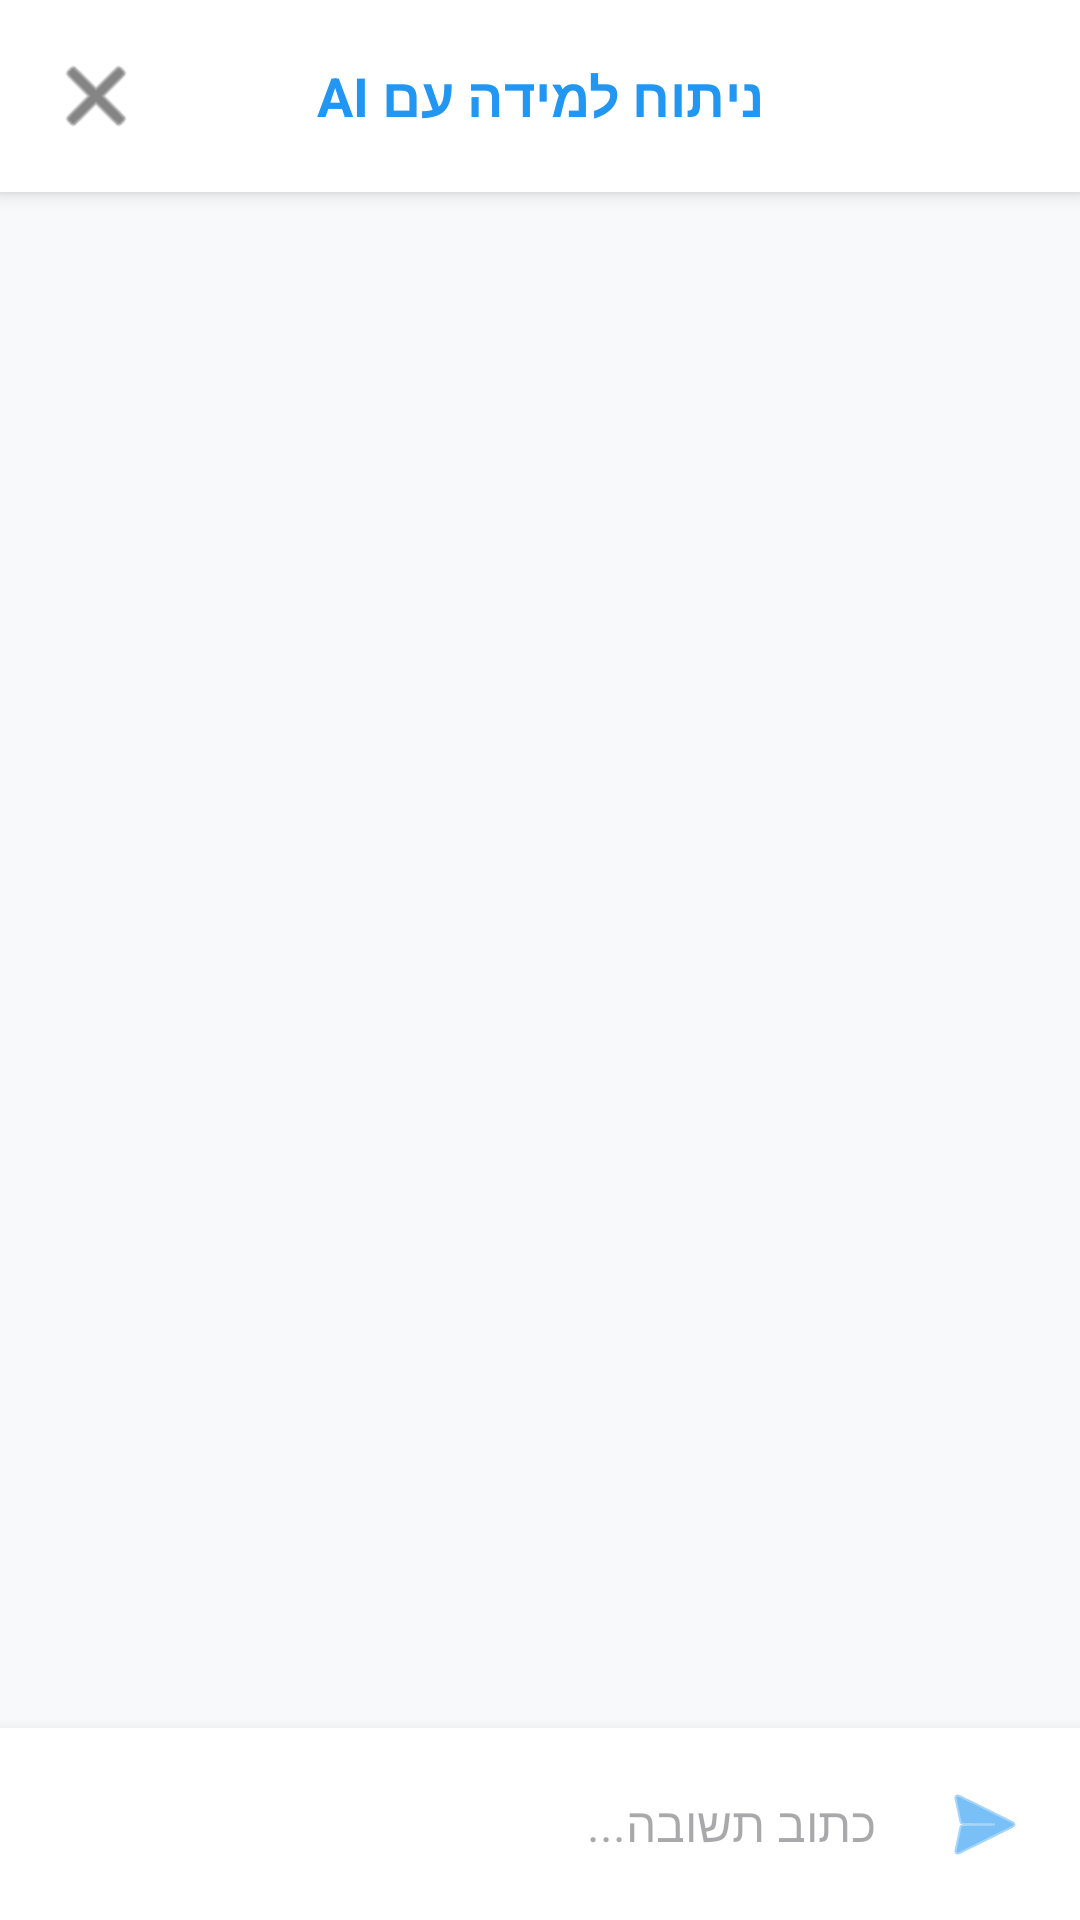

Write the Android layout XML for this screen, with the resource values it uses.
<!-- AndroidManifest.xml: application theme Theme.FindMyTeacher -->
<!-- res/layout/activity_ai_chat.xml -->
<?xml version="1.0" encoding="utf-8"?>

<LinearLayout xmlns:android="http://schemas.android.com/apk/res/android"
    xmlns:app="http://schemas.android.com/apk/res-auto"
    android:layout_width="match_parent"
    android:layout_height="match_parent"
    android:orientation="vertical"
    android:background="#F8F9FA">

    
    <androidx.cardview.widget.CardView
        android:layout_width="match_parent"
        android:layout_height="?attr/actionBarSize"
        app:cardElevation="4dp"
        app:cardCornerRadius="0dp">

        <RelativeLayout
            android:layout_width="match_parent"
            android:layout_height="match_parent"
            android:paddingStart="12dp"
            android:paddingEnd="12dp">

            <ImageButton
                android:id="@+id/btnAiBack"
                android:layout_width="40dp"
                android:layout_height="40dp"
                android:layout_alignParentStart="true"
                android:layout_centerVertical="true"
                android:background="?attr/selectableItemBackgroundBorderless"
                android:src="@android:drawable/ic_menu_close_clear_cancel"
                app:tint="#333333" />

            <TextView
                android:layout_width="wrap_content"
                android:layout_height="wrap_content"
                android:layout_centerInParent="true"
                android:text="ניתוח למידה עם AI"
                android:textSize="18sp"
                android:textStyle="bold"
                android:textColor="#2196F3"/>
        </RelativeLayout>
    </androidx.cardview.widget.CardView>

    <androidx.recyclerview.widget.RecyclerView
        android:id="@+id/rvChatAi"
        android:layout_width="match_parent"
        android:layout_height="0dp"
        android:layout_weight="1"
        android:padding="8dp"
        android:clipToPadding="false"/>

    
    <androidx.cardview.widget.CardView
        android:layout_width="match_parent"
        android:layout_height="wrap_content"
        app:cardElevation="8dp"
        app:cardCornerRadius="0dp">

        <LinearLayout
            android:layout_width="match_parent"
            android:layout_height="wrap_content"
            android:orientation="horizontal"
            android:padding="8dp"
            android:background="@android:color/white"
            android:gravity="center_vertical">

            <EditText
                android:id="@+id/etAiMessage"
                android:layout_width="0dp"
                android:layout_height="wrap_content"
                android:layout_weight="1"
                android:hint="כתוב תשובה..."
                android:background="@android:color/transparent"
                android:padding="12dp"
                android:textSize="16sp"/>

            <ImageButton
                android:id="@+id/btnAiSend"
                android:layout_width="48dp"
                android:layout_height="48dp"
                android:src="@android:drawable/ic_menu_send"
                android:background="?attr/selectableItemBackgroundBorderless"
                app:tint="#2196F3"/>
        </LinearLayout>
    </androidx.cardview.widget.CardView>
</LinearLayout>
<!-- resources referenced by this layout -->
<resources>
  <style name="Theme.FindMyTeacher" parent="Base.Theme.FindMyTeacher" />
  <style name="Base.Theme.FindMyTeacher" parent="Theme.Material3.DayNight.NoActionBar">
          
          
      </style>
</resources>
